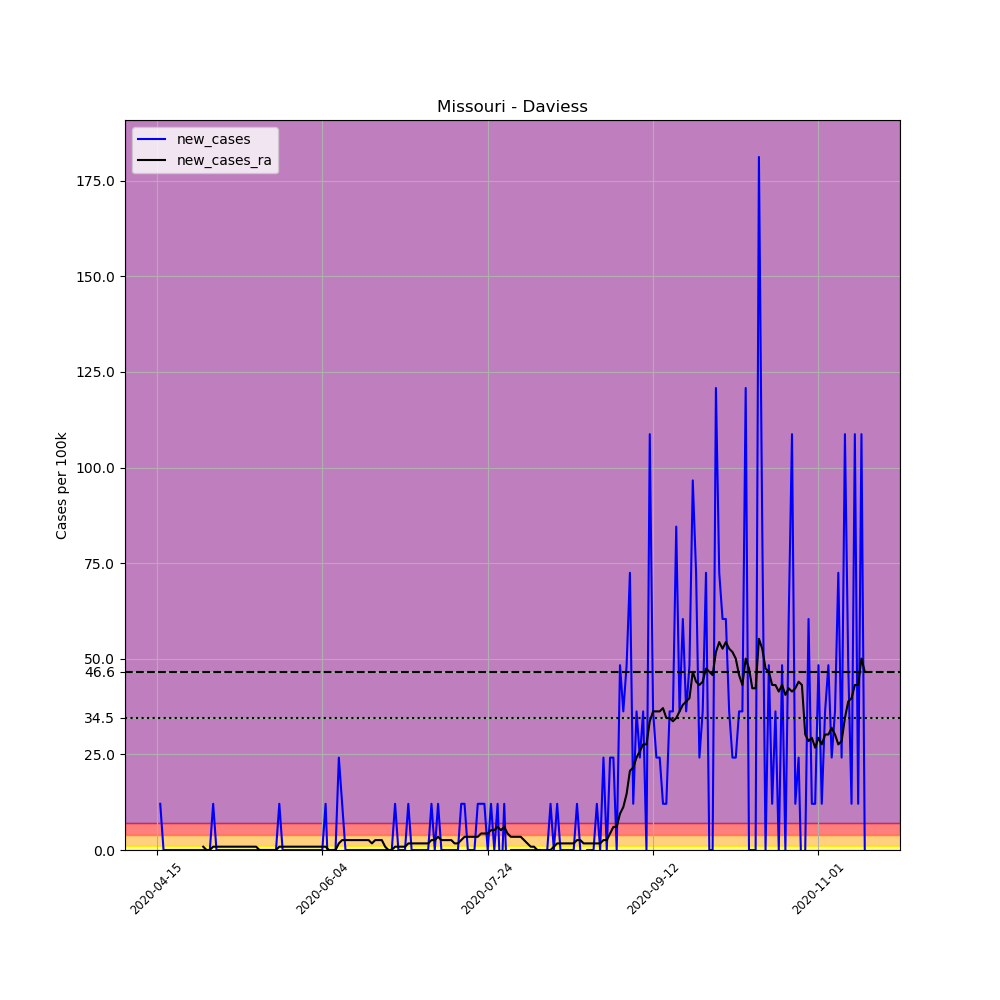

The file beside this chart, header and first rows:
, date, county, state, fips, cases, deaths, COUNTY, STNAME, CTYNAME, POPESTIMATE2019, per_100k, new_cases, new_cases_ra
633859, 2020-04-15, Daviess, Missouri, 29061, 1, 0, 61, Missouri, Daviess, 8278, 12.08, , 
633860, 2020-04-16, Daviess, Missouri, 29061, 2, 0, 61, Missouri, Daviess, 8278, 24.16, 12.08, 
633861, 2020-04-17, Daviess, Missouri, 29061, 2, 0, 61, Missouri, Daviess, 8278, 24.16, 0.0, 
633862, 2020-04-18, Daviess, Missouri, 29061, 2, 0, 61, Missouri, Daviess, 8278, 24.16, 0.0, 
633863, 2020-04-19, Daviess, Missouri, 29061, 2, 0, 61, Missouri, Daviess, 8278, 24.16, 0.0, 
633864, 2020-04-20, Daviess, Missouri, 29061, 2, 0, 61, Missouri, Daviess, 8278, 24.16, 0.0, 
633865, 2020-04-21, Daviess, Missouri, 29061, 2, 0, 61, Missouri, Daviess, 8278, 24.16, 0.0, 
633866, 2020-04-22, Daviess, Missouri, 29061, 2, 0, 61, Missouri, Daviess, 8278, 24.16, 0.0, 
633867, 2020-04-23, Daviess, Missouri, 29061, 2, 0, 61, Missouri, Daviess, 8278, 24.16, 0.0, 
633868, 2020-04-24, Daviess, Missouri, 29061, 2, 0, 61, Missouri, Daviess, 8278, 24.16, 0.0, 
633869, 2020-04-25, Daviess, Missouri, 29061, 2, 0, 61, Missouri, Daviess, 8278, 24.16, 0.0, 
633870, 2020-04-26, Daviess, Missouri, 29061, 2, 0, 61, Missouri, Daviess, 8278, 24.16, 0.0, 
633871, 2020-04-27, Daviess, Missouri, 29061, 2, 0, 61, Missouri, Daviess, 8278, 24.16, 0.0, 
633872, 2020-04-28, Daviess, Missouri, 29061, 2, 0, 61, Missouri, Daviess, 8278, 24.16, 0.0, 
633873, 2020-04-29, Daviess, Missouri, 29061, 2, 0, 61, Missouri, Daviess, 8278, 24.16, 0.0, 0.8629
633874, 2020-04-30, Daviess, Missouri, 29061, 2, 0, 61, Missouri, Daviess, 8278, 24.16, 0.0, 0.0
633875, 2020-05-01, Daviess, Missouri, 29061, 2, 0, 61, Missouri, Daviess, 8278, 24.16, 0.0, 0.0
633876, 2020-05-02, Daviess, Missouri, 29061, 3, 0, 61, Missouri, Daviess, 8278, 36.24, 12.08, 0.8629
633877, 2020-05-03, Daviess, Missouri, 29061, 3, 0, 61, Missouri, Daviess, 8278, 36.24, 0.0, 0.8629
633878, 2020-05-04, Daviess, Missouri, 29061, 3, 0, 61, Missouri, Daviess, 8278, 36.24, 0.0, 0.8629
633879, 2020-05-05, Daviess, Missouri, 29061, 3, 0, 61, Missouri, Daviess, 8278, 36.24, 0.0, 0.8629
633880, 2020-05-06, Daviess, Missouri, 29061, 3, 0, 61, Missouri, Daviess, 8278, 36.24, 0.0, 0.8629
633881, 2020-05-07, Daviess, Missouri, 29061, 3, 0, 61, Missouri, Daviess, 8278, 36.24, 0.0, 0.8629
633882, 2020-05-08, Daviess, Missouri, 29061, 3, 0, 61, Missouri, Daviess, 8278, 36.24, 0.0, 0.8629
633883, 2020-05-09, Daviess, Missouri, 29061, 3, 0, 61, Missouri, Daviess, 8278, 36.24, 0.0, 0.8629
633884, 2020-05-10, Daviess, Missouri, 29061, 3, 0, 61, Missouri, Daviess, 8278, 36.24, 0.0, 0.8629
633885, 2020-05-11, Daviess, Missouri, 29061, 3, 0, 61, Missouri, Daviess, 8278, 36.24, 0.0, 0.8629
633886, 2020-05-12, Daviess, Missouri, 29061, 3, 0, 61, Missouri, Daviess, 8278, 36.24, 0.0, 0.8629
633887, 2020-05-13, Daviess, Missouri, 29061, 3, 0, 61, Missouri, Daviess, 8278, 36.24, 0.0, 0.8629
633888, 2020-05-14, Daviess, Missouri, 29061, 3, 0, 61, Missouri, Daviess, 8278, 36.24, 0.0, 0.8629
633889, 2020-05-15, Daviess, Missouri, 29061, 3, 0, 61, Missouri, Daviess, 8278, 36.24, 0.0, 0.8629
633890, 2020-05-16, Daviess, Missouri, 29061, 3, 0, 61, Missouri, Daviess, 8278, 36.24, 0.0, 0.0
633891, 2020-05-17, Daviess, Missouri, 29061, 3, 0, 61, Missouri, Daviess, 8278, 36.24, 0.0, 0.0
633892, 2020-05-18, Daviess, Missouri, 29061, 3, 0, 61, Missouri, Daviess, 8278, 36.24, 0.0, 0.0
633893, 2020-05-19, Daviess, Missouri, 29061, 3, 0, 61, Missouri, Daviess, 8278, 36.24, 0.0, 0.0
633894, 2020-05-20, Daviess, Missouri, 29061, 3, 0, 61, Missouri, Daviess, 8278, 36.24, 0.0, 0.0
633895, 2020-05-21, Daviess, Missouri, 29061, 3, 0, 61, Missouri, Daviess, 8278, 36.24, 0.0, 0.0
633896, 2020-05-22, Daviess, Missouri, 29061, 4, 0, 61, Missouri, Daviess, 8278, 48.32, 12.08, 0.8629
633897, 2020-05-23, Daviess, Missouri, 29061, 4, 0, 61, Missouri, Daviess, 8278, 48.32, 0.0, 0.8629
633898, 2020-05-24, Daviess, Missouri, 29061, 4, 0, 61, Missouri, Daviess, 8278, 48.32, 0.0, 0.8629
633899, 2020-05-25, Daviess, Missouri, 29061, 4, 0, 61, Missouri, Daviess, 8278, 48.32, 0.0, 0.8629
633900, 2020-05-26, Daviess, Missouri, 29061, 4, 0, 61, Missouri, Daviess, 8278, 48.32, 0.0, 0.8629
633901, 2020-05-27, Daviess, Missouri, 29061, 4, 0, 61, Missouri, Daviess, 8278, 48.32, 0.0, 0.8629
633902, 2020-05-28, Daviess, Missouri, 29061, 4, 0, 61, Missouri, Daviess, 8278, 48.32, 0.0, 0.8629
633903, 2020-05-29, Daviess, Missouri, 29061, 4, 0, 61, Missouri, Daviess, 8278, 48.32, 0.0, 0.8629
633904, 2020-05-30, Daviess, Missouri, 29061, 4, 0, 61, Missouri, Daviess, 8278, 48.32, 0.0, 0.8629
633905, 2020-05-31, Daviess, Missouri, 29061, 4, 0, 61, Missouri, Daviess, 8278, 48.32, 0.0, 0.8629
633906, 2020-06-01, Daviess, Missouri, 29061, 4, 0, 61, Missouri, Daviess, 8278, 48.32, 0.0, 0.8629
633907, 2020-06-02, Daviess, Missouri, 29061, 4, 0, 61, Missouri, Daviess, 8278, 48.32, 0.0, 0.8629
633908, 2020-06-03, Daviess, Missouri, 29061, 4, 0, 61, Missouri, Daviess, 8278, 48.32, 0.0, 0.8629
633909, 2020-06-04, Daviess, Missouri, 29061, 4, 0, 61, Missouri, Daviess, 8278, 48.32, 0.0, 0.8629
633910, 2020-06-05, Daviess, Missouri, 29061, 5, 0, 61, Missouri, Daviess, 8278, 60.4, 12.08, 0.8629
633911, 2020-06-06, Daviess, Missouri, 29061, 4, 0, 61, Missouri, Daviess, 8278, 48.32, -12.08, 0.0
633912, 2020-06-07, Daviess, Missouri, 29061, 4, 0, 61, Missouri, Daviess, 8278, 48.32, 0.0, 0.0
633913, 2020-06-08, Daviess, Missouri, 29061, 4, 0, 61, Missouri, Daviess, 8278, 48.32, 0.0, 0.0
633914, 2020-06-09, Daviess, Missouri, 29061, 6, 0, 61, Missouri, Daviess, 8278, 72.48, 24.16, 1.726
633915, 2020-06-10, Daviess, Missouri, 29061, 7, 0, 61, Missouri, Daviess, 8278, 84.56, 12.08, 2.589
633916, 2020-06-11, Daviess, Missouri, 29061, 7, 0, 61, Missouri, Daviess, 8278, 84.56, 0.0, 2.589
633917, 2020-06-12, Daviess, Missouri, 29061, 7, 0, 61, Missouri, Daviess, 8278, 84.56, 0.0, 2.589
633918, 2020-06-13, Daviess, Missouri, 29061, 7, 0, 61, Missouri, Daviess, 8278, 84.56, 0.0, 2.589
... 155 more rows
